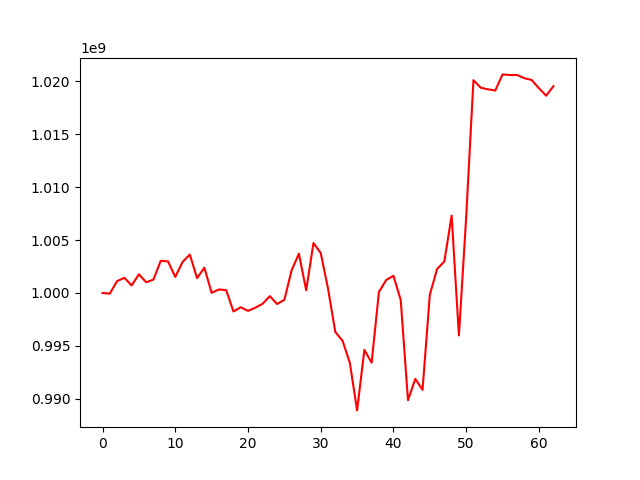

Data behind this chart, as committed beside it:
, 0
0, 1000000000
1, 999938875
2, 1001121808
3, 1001433155
4, 1000712009
5, 1001767727
6, 1001013721
7, 1001271636
8, 1003037124
9, 1002985639
10, 1001515472
11, 1002926638
12, 1003630662
13, 1001402359
14, 1002393748
15, 1000012710
16, 1000332890
17, 1000267690
18, 998251898
19, 998655555
20, 998309758
21, 998610099
22, 998974654
23, 999703181
24, 998954138
25, 999357747
26, 1002147817
27, 1003709206
28, 1000254660
29, 1004717112
30, 1003775362
31, 1000431576
32, 996321649
33, 995483746
34, 993405754
35, 988904857
36, 994625874
37, 993412783
38, 1000092255
39, 1001226805
40, 1001624932
41, 999331055
42, 989861022
43, 991880985
44, 990846766
45, 999835171
46, 1002268117
47, 1002981368
48, 1007318853
49, 995989203
50, 1007172792
51, 1020111889
52, 1019394710
53, 1019242416
54, 1019129532
55, 1020654748
56, 1020597424
57, 1020597424
58, 1020298012
59, 1020127450
... 3 more rows
